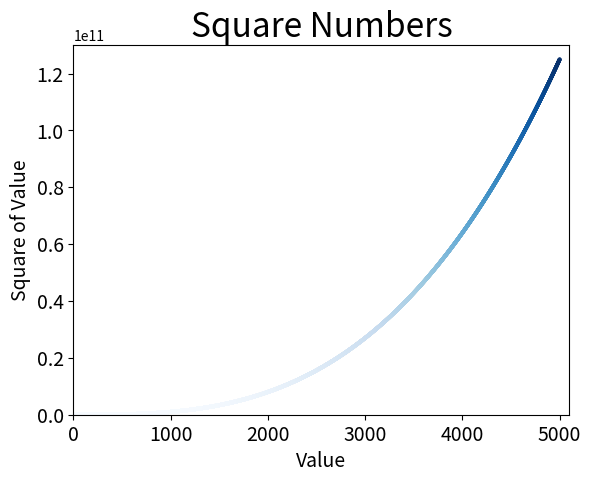

Recreate this plot in Python.
import matplotlib.pyplot as plt

x_values = list(range(1,5001))

y_values = [x**3  for x in x_values]

plt.scatter(x_values, y_values, c=y_values, cmap=plt.cm.Blues, edgecolors='none', s=8)

#Define o título do gráfico e nomeia os eixos
plt.title("Square Numbers", fontsize=24)
plt.xlabel("Value", fontsize=14)
plt.ylabel("Square of Value", fontsize=14)

#Define o tamanho dos rótulos das marcações
plt.tick_params(axis='both', which='major', labelsize=14)

#Define o intervalo para cada eixo
plt.axis([0, 5100, 0, 130000000000])

plt.savefig('squares_plot.png', bbox_inches='tight')

plt.show()